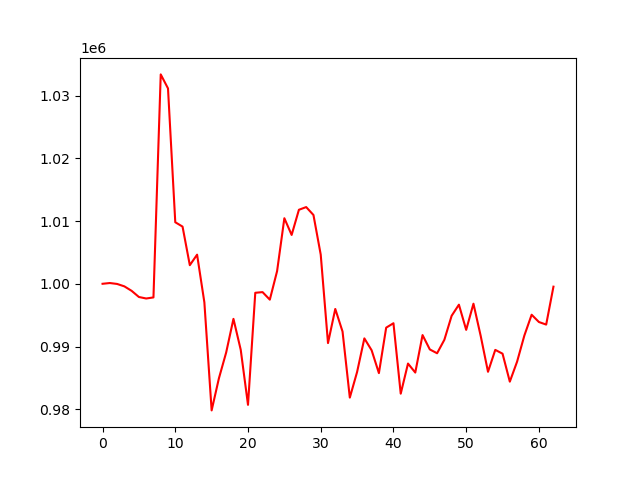

Data behind this chart, as committed beside it:
account_value, date, daily_return
1000000, 2024-04-10, 
1000120, 2024-04-11, 0.0001198
999974, 2024-04-12, -0.0001459
999590, 2024-04-15, -0.0003842
998873, 2024-04-16, -0.0007166
997894, 2024-04-17, -0.0009804
997654, 2024-04-18, -0.0002405
997826, 2024-04-19, 0.0001718
1033377, 2024-04-22, 0.03563
1031142, 2024-04-23, -0.002162
1009810, 2024-04-24, -0.02069
1009114, 2024-04-25, -0.0006889
1002965, 2024-04-26, -0.006094
1004641, 2024-04-29, 0.001672
997046, 2024-04-30, -0.007561
979817, 2024-05-01, -0.01728
984929, 2024-05-02, 0.005218
989056, 2024-05-03, 0.00419
994407, 2024-05-06, 0.005411
989478, 2024-05-07, -0.004957
980702, 2024-05-08, -0.008868
998563, 2024-05-09, 0.01821
998672, 2024-05-10, 0.0001086
997470, 2024-05-13, -0.001204
1002018, 2024-05-14, 0.00456
1010450, 2024-05-15, 0.008415
1007786, 2024-05-16, -0.002637
1011797, 2024-05-17, 0.00398
1012227, 2024-05-20, 0.0004249
1010966, 2024-05-21, -0.001245
1004649, 2024-05-22, -0.006249
990550, 2024-05-23, -0.01403
995986, 2024-05-24, 0.005488
992386, 2024-05-28, -0.003615
981855, 2024-05-29, -0.01061
985938, 2024-05-30, 0.004159
991296, 2024-05-31, 0.005435
989397, 2024-06-03, -0.001916
985759, 2024-06-04, -0.003677
993007, 2024-06-05, 0.007353
993711, 2024-06-06, 0.0007084
982480, 2024-06-07, -0.0113
987284, 2024-06-10, 0.00489
985848, 2024-06-11, -0.001455
991824, 2024-06-12, 0.006061
989535, 2024-06-13, -0.002307
988924, 2024-06-14, -0.0006175
991073, 2024-06-17, 0.002173
994898, 2024-06-18, 0.003859
996669, 2024-06-20, 0.00178
992655, 2024-06-21, -0.004027
996825, 2024-06-24, 0.0042
991667, 2024-06-25, -0.005174
985971, 2024-06-26, -0.005744
989463, 2024-06-27, 0.003542
988858, 2024-06-28, -0.0006117
984399, 2024-07-01, -0.004509
987588, 2024-07-02, 0.003239
991753, 2024-07-03, 0.004217
995066, 2024-07-05, 0.003341
... 3 more rows
